Run: headless pygame with SDL's dummy video driver; simulated clock (each Clock.tick advances the game by its frame time, no real sleeping); random seed 0; keys injected as events and as key.get_pressed() state; no mouse input.
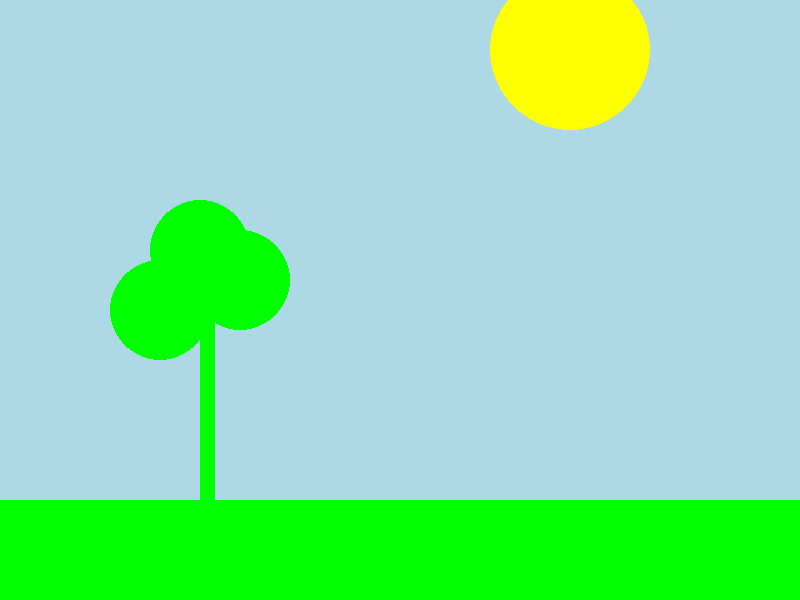
Frame 1 of 4 · flips 1–60 · no input
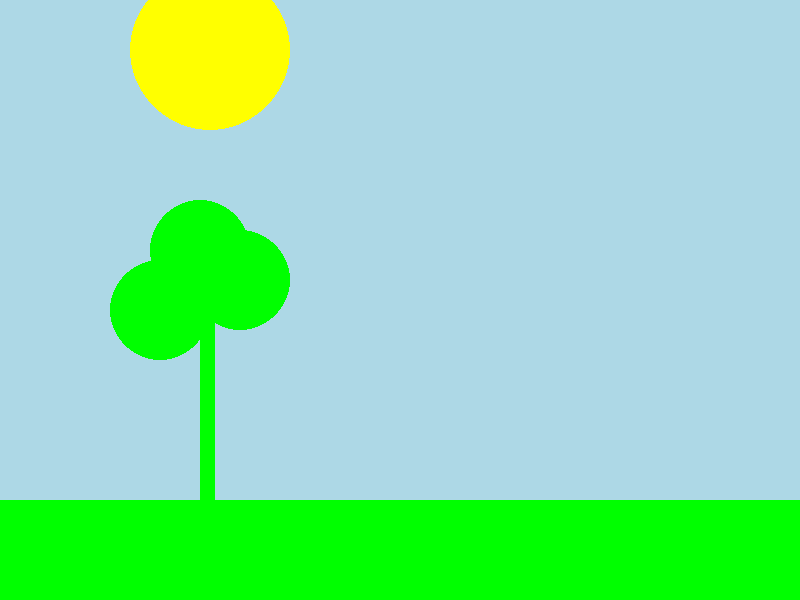
Frame 2 of 4 · flips 61–180 · tapped SPACE, RETURN · held RIGHT (→), D
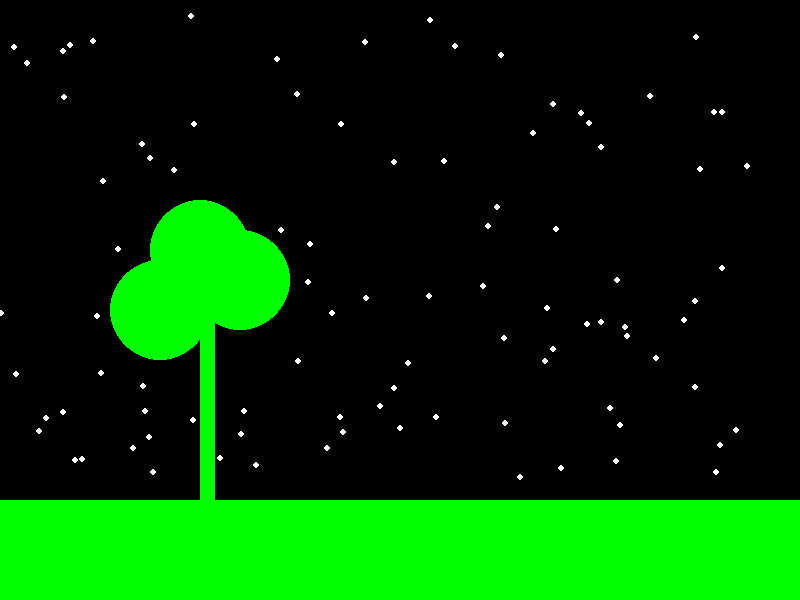
Frame 3 of 4 · flips 181–300 · held DOWN (↓), S
Frame 4 of 4 · flips 301–420 · held LEFT (←), A, UP (↑), W · screen unchanged from frame 3, image omitted

The pygame program that drew these frames:

import pygame as pg
import random
import sys

pg.init()
Altura, Largura = 800, 600

#::::CORES
verde = (0, 255, 0)
amarelo = (255, 255, 0)
azul = (173, 216, 230)
screen = pg.display.set_mode((Altura, Largura))

lista_estrelas = []
for i in range(100):
    x_aleatorio = random.randint(0, 800)
    y_aleatorio = random.randint(0, 480)
    lista_estrelas.append((x_aleatorio, y_aleatorio))
sol_x = 750
vel_sol = 3
cor_ceu = azul
clock = pg.time.Clock()
running = True
while running:
    for event in pg.event.get():
        if event.type == pg.QUIT:
            running = False

    sol_x -= vel_sol
    if sol_x <= 0:
        cor_ceu = (0, 0, 0)
    screen.fill((cor_ceu))

    if sol_x <= 0:
        for estrelas in lista_estrelas:
            pg.draw.circle(screen, (255, 255, 255), estrelas, 3)


    pg.draw.circle(screen, amarelo, ( sol_x, 50,), 80)
    pg.draw.rect(screen, verde, (0, 500, 800, 500))
    pg.draw.rect(screen, verde, (200, 300, 15, 250))
    pg.draw.circle(screen, verde, (200, 250,),50 )
    pg.draw.circle(screen, verde, (240, 280,),50 )
    pg.draw.circle(screen, verde, (160, 310,),50 )

    pg.display.flip()
    clock.tick(60)
pg.quit()
sys.exit()
